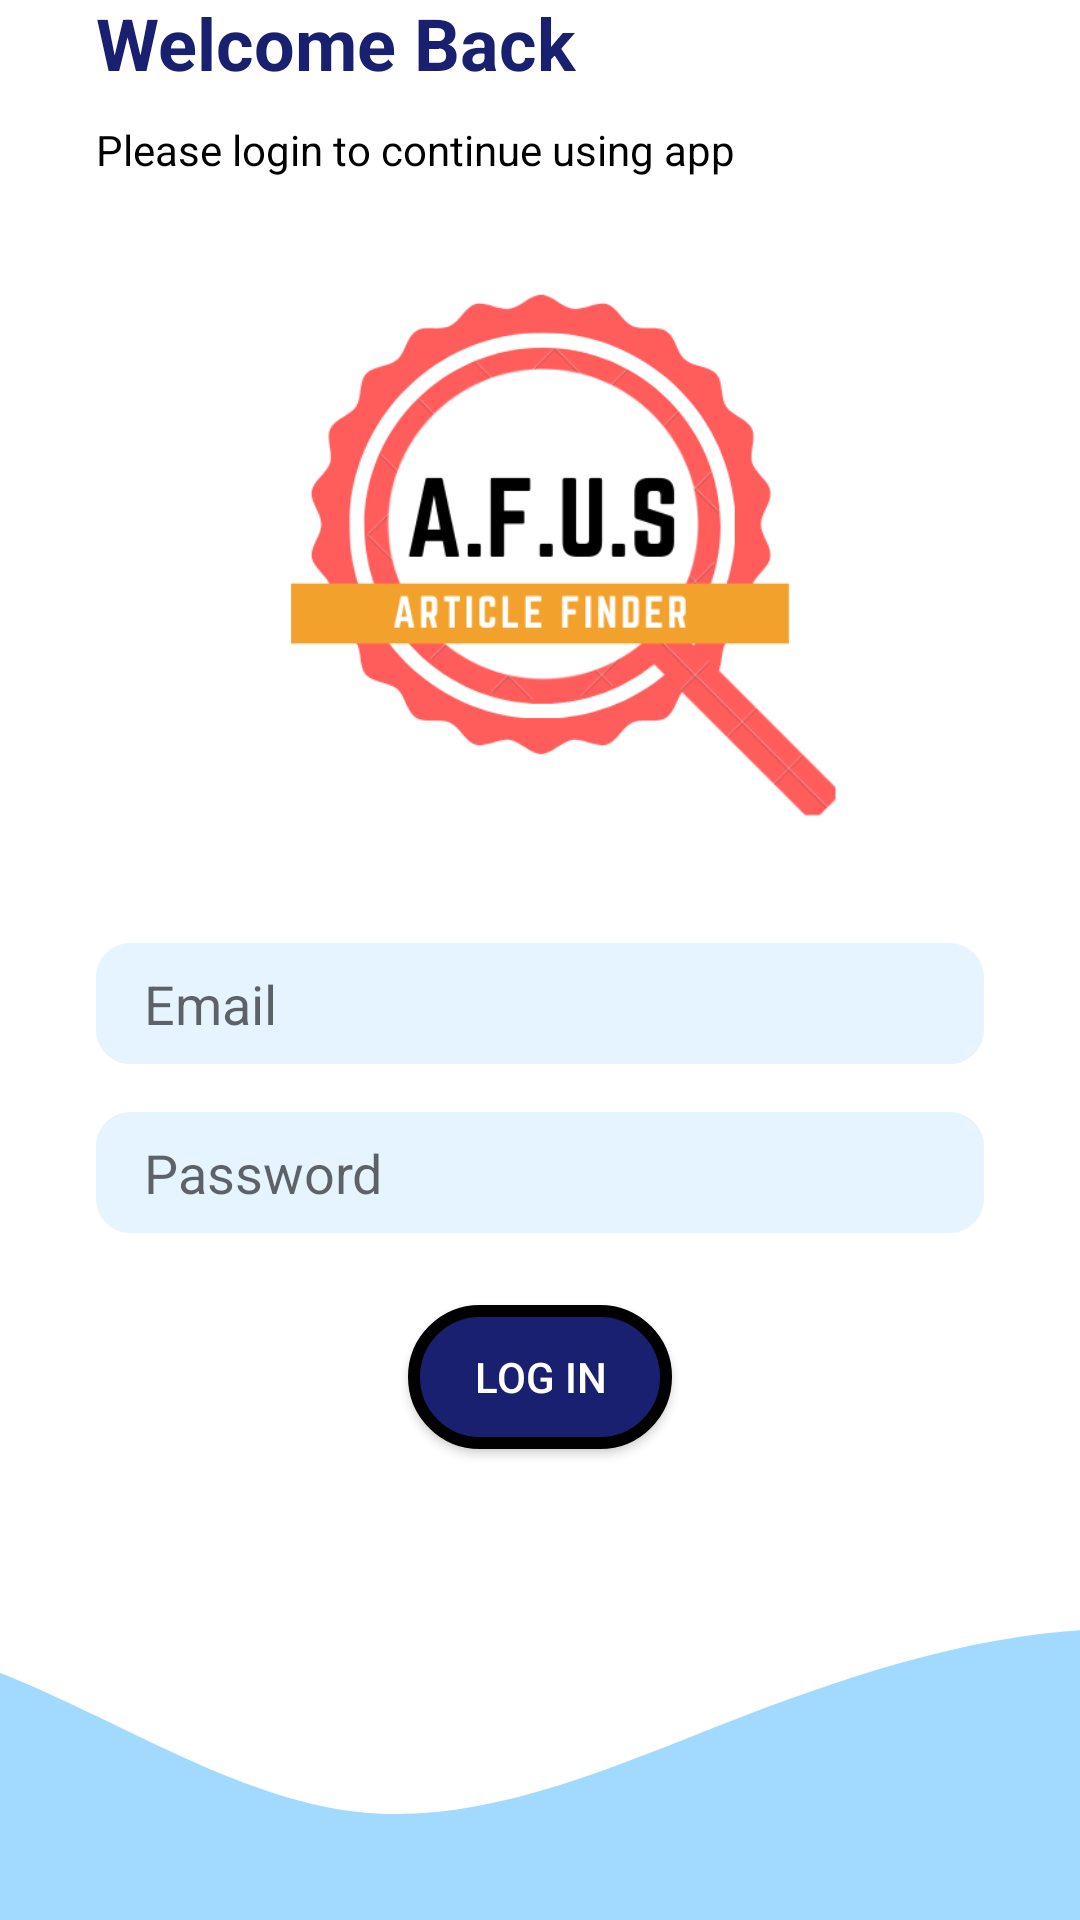

Reconstruct the res/layout file that produces this screen, plus the resources it refers to.
<!-- AndroidManifest.xml: application theme AppTheme -->
<!-- res/layout/activity_login.xml -->
<?xml version="1.0" encoding="utf-8"?>
<androidx.constraintlayout.widget.ConstraintLayout xmlns:android="http://schemas.android.com/apk/res/android"
    xmlns:app="http://schemas.android.com/apk/res-auto"
    xmlns:tools="http://schemas.android.com/tools"
    android:layout_width="match_parent"
    android:layout_height="match_parent"
    tools:context=".LoginActivity">

    <LinearLayout
        android:layout_width="0dp"
        android:layout_height="0dp"
        android:gravity="center_vertical"
        android:orientation="vertical"
        android:paddingStart="32dp"
        android:paddingEnd="32dp"
        app:layout_constraintBottom_toTopOf="@+id/imageView2"
        app:layout_constraintEnd_toEndOf="parent"
        app:layout_constraintHorizontal_bias="1.0"
        app:layout_constraintStart_toStartOf="parent"
        app:layout_constraintTop_toTopOf="parent"
        app:layout_constraintVertical_bias="1.0">


        <TextView
            android:layout_width="match_parent"
            android:layout_height="wrap_content"
            android:text="Welcome Back"
            android:textColor="@color/colorPrimaryText"
            android:textSize="24sp"
            android:textStyle="bold" />

        <TextView
            style="@style/TextAppearance.AppCompat.Body1"
            android:layout_width="match_parent"
            android:layout_height="wrap_content"
            android:layout_marginTop="10dp"
            android:text="Please login to continue using app"
            android:textColor="#000000" />


        <ImageView
            android:id="@+id/imageView4"
            android:layout_width="220dp"
            android:layout_height="215dp"
            android:layout_gravity="center_horizontal"
            android:layout_marginTop="8dp"
            android:src="@drawable/article_image_icon" />

        <EditText
            android:id="@+id/etEmailAddress"
            android:layout_width="match_parent"
            android:layout_height="wrap_content"
            android:layout_marginTop="32dp"
            android:background="@drawable/edit_text_background"
            android:drawableStart="@drawable/ic_baseline_mail_outline_24"
            android:hint="Email"
            android:inputType="textEmailAddress"
            android:textSize="18dp" />

        <EditText
            android:id="@+id/etPassword"

            android:layout_width="match_parent"
            android:layout_height="wrap_content"
            android:layout_marginTop="16dp"
            android:background="@drawable/edit_text_background"
            android:drawableStart="@drawable/ic_baseline_lock_24"
            android:hint="Password"
            android:inputType="textPassword"
            android:textSize="18dp" />

        <Button
            android:id="@+id/btnLogin"
            android:layout_width="wrap_content"
            android:layout_height="wrap_content"
            android:layout_gravity="center"
            android:layout_marginTop="24dp"
            android:background="@drawable/btn_primary"
            android:text="LOG IN"
            android:textColor="@color/colorPrimaryButton" />

        <TextView
            android:id="@+id/btnSignUp"
            android:layout_width="match_parent"
            android:layout_height="wrap_content"
            android:layout_marginTop="24dp"
            android:text="Don't have an account ? Sign Up"
            android:textAlignment="center"
            android:textColor="#2196F3"
            android:textSize="18dp"
            android:textStyle="bold" />


    </LinearLayout>

    <ImageView
        android:id="@+id/imageView2"
        android:layout_width="0dp"
        android:scaleType="centerCrop"
        android:layout_height="135dp"
        app:layout_constraintBottom_toBottomOf="parent"
        app:layout_constraintEnd_toEndOf="parent"
        app:layout_constraintHorizontal_bias="0.455"
        app:layout_constraintStart_toStartOf="parent"
        android:src="@drawable/ic_wave_image_icon"/>

    <ProgressBar
        android:id="@+id/progressbar"
        android:layout_width="wrap_content"
        android:layout_height="wrap_content"
        app:layout_constraintStart_toStartOf="parent"
        app:layout_constraintEnd_toEndOf="parent"
        app:layout_constraintBottom_toBottomOf="parent"
        app:layout_constraintTop_toTopOf="parent"
        android:visibility="gone" />
</androidx.constraintlayout.widget.ConstraintLayout>
<!-- resources referenced by this layout -->
<resources>
  <color name="colorPrimaryButton">#FFFFFF</color>
  <color name="colorPrimaryText">#18206F</color>
  <!-- drawable article_image_icon: png bitmap (drawable, 35775 bytes) -->
  <!-- drawable btn_primary (drawable) -->
  <?xml version="1.0" encoding="utf-8"?>
  <shape xmlns:android="http://schemas.android.com/apk/res/android"
     >
  
  <solid android:color="@color/colorPrimaryButtonBg"></solid>
      <corners android:radius="100dp"></corners>
  
      <stroke android:width="4dp"
          android:color="#000000"/>
      <size android:height="16dp"></size>
  
  </shape>
  <!-- drawable edit_text_background (drawable) -->
  <?xml version="1.0" encoding="utf-8"?>
  <shape xmlns:android="http://schemas.android.com/apk/res/android">
  <solid android:color="@color/colorEditTextBgColor"></solid>
  
      <corners android:radius="10dp"></corners>
      <size android:height="40dp"></size>
      <padding android:bottom="8dp" android:top="8dp" android:right="8dp" android:left="16dp">
  
      </padding>
  
      <stroke android:color="@color/colorEditTextBgColor" android:width="3dp"></stroke>
  
  
  </shape>
  <!-- drawable ic_wave_image_icon (drawable) -->
  <vector xmlns:android="http://schemas.android.com/apk/res/android"
      android:width="1440dp"
      android:height="320dp"
      android:viewportWidth="1440"
      android:viewportHeight="320">
    <path
        android:pathData="M0,64L48,69.3C96,75 192,85 288,122.7C384,160 480,224 576,234.7C672,245 768,203 864,165.3C960,128 1056,96 1152,90.7C1248,85 1344,107 1392,117.3L1440,128L1440,320L1392,320C1344,320 1248,320 1152,320C1056,320 960,320 864,320C768,320 672,320 576,320C480,320 384,320 288,320C192,320 96,320 48,320L0,320Z"
        android:fillColor="#a2d9ff"/>
  </vector>
  <style name="AppTheme" parent="Theme.MaterialComponents.Light.NoActionBar">
          
          <item name="colorPrimary">#9CC4ED</item>
          <item name="colorPrimaryDark">#6AB9DD</item>
          <item name="colorAccent">@color/colorAccent</item>
          <item name="android:windowAnimationStyle">@style/CustomActivityAnimation</item>
      </style>
  <color name="colorPrimaryButtonBg">#18206F</color>
  <color name="colorEditTextBgColor">#e5f4fe</color>
  <color name="colorAccent">#E91E63</color>
  <style name="CustomActivityAnimation" parent="@android:style/Animation.Activity">
          <item name="android:activityOpenEnterAnimation">@anim/slide_in_right</item>
          <item name="android:activityOpenExitAnimation">@anim/slide_out_left</item>
          <item name="android:activityCloseEnterAnimation">@anim/slide_in_left</item>
          <item name="android:activityCloseExitAnimation">@anim/slide_out_right</item>
      </style>
</resources>
